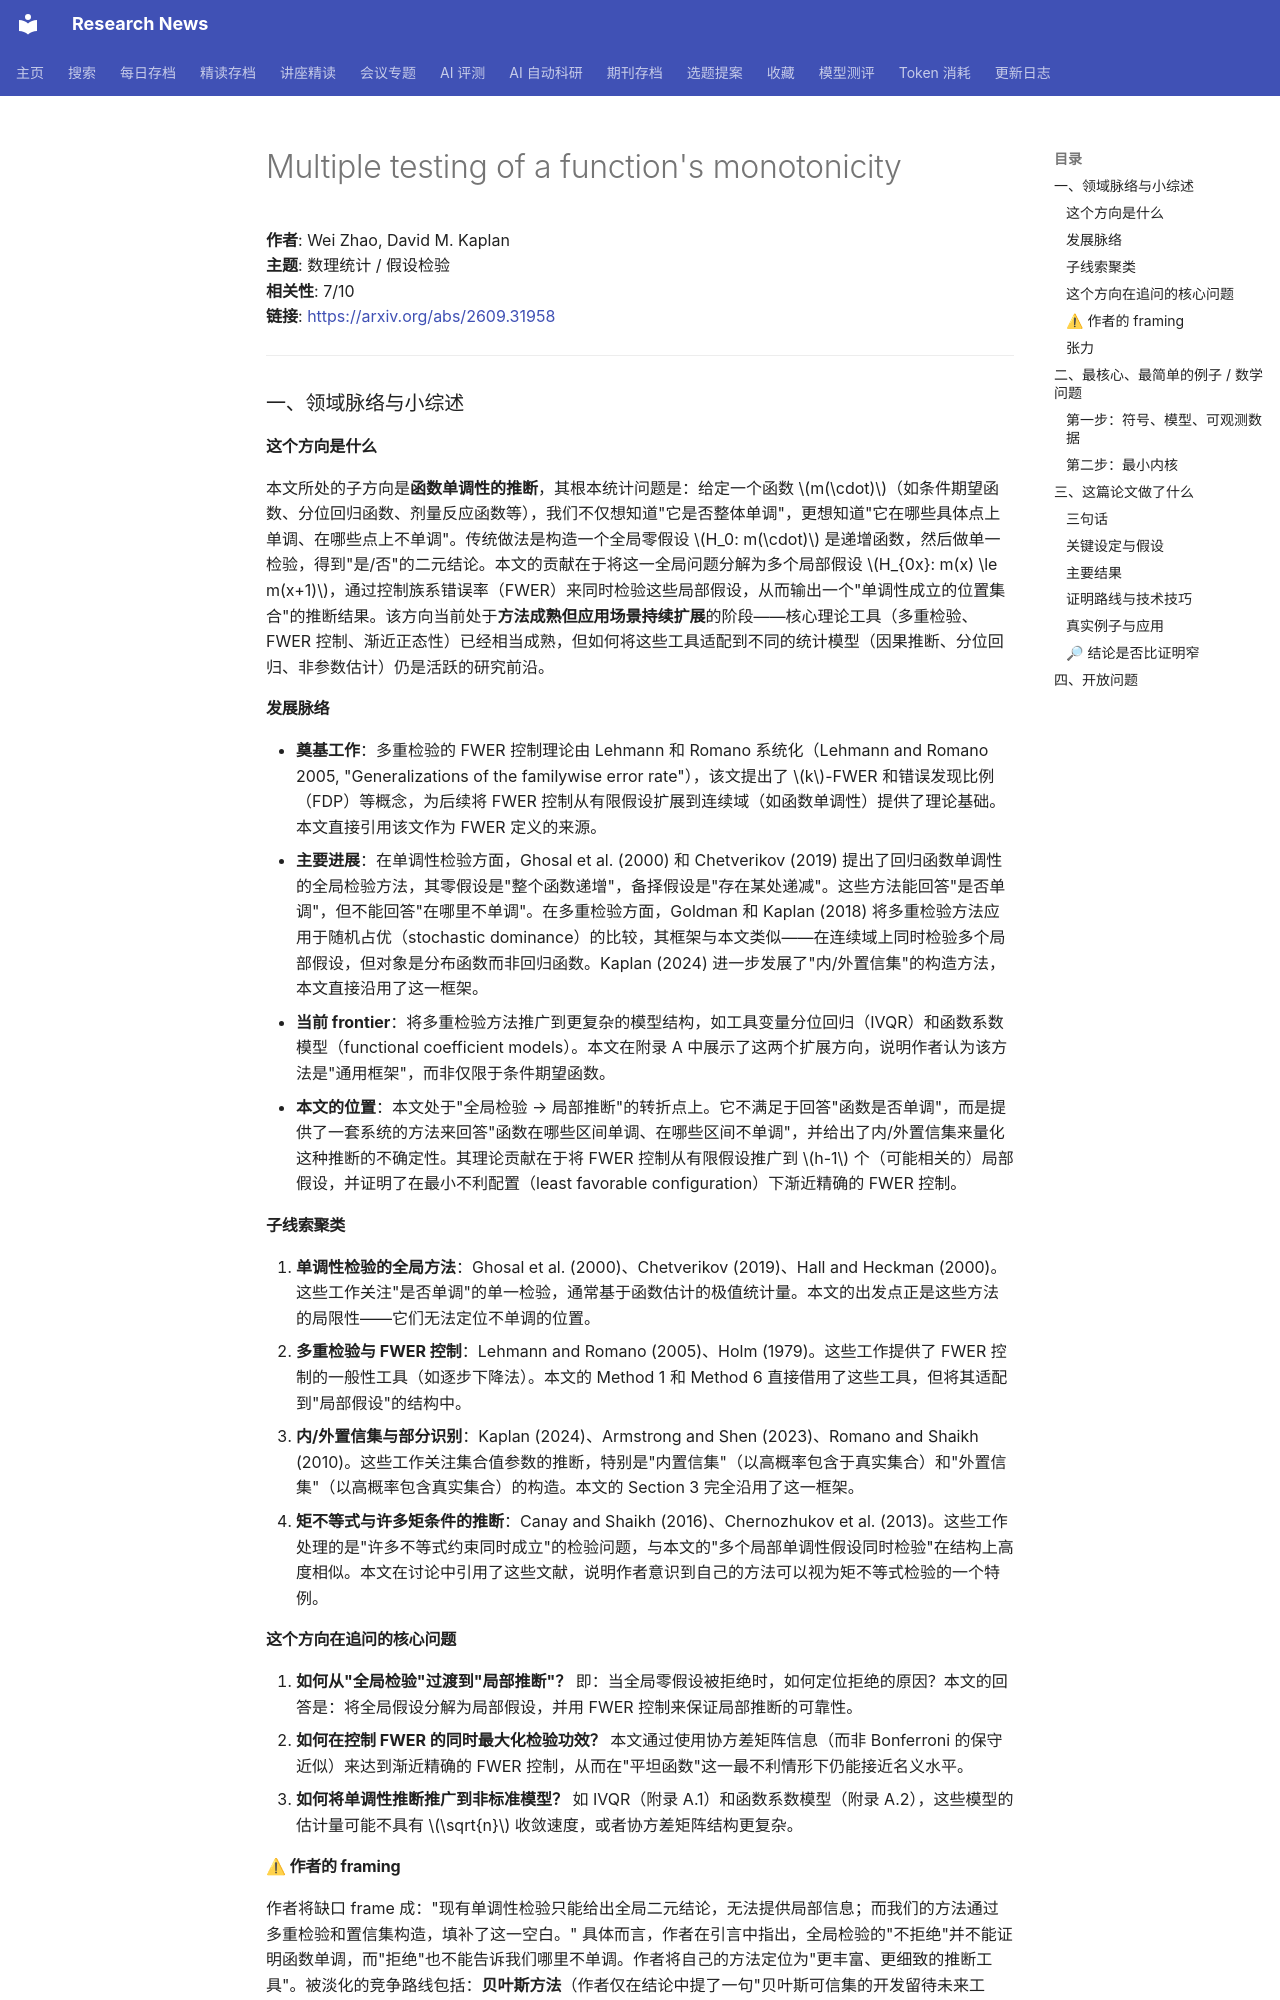

repository: cxy0714/research-news · page: deep_reads/2026-09-28-2609.31958/index.html · generator: mkdocs

# Multiple testing of a function's monotonicity

**作者**: Wei Zhao, David M. Kaplan  
**主题**: 数理统计 / 假设检验  
**相关性**: 7/10  
**链接**: <https://arxiv.org/abs/2609.31958>

---

### 一、领域脉络与小综述

#### 这个方向是什么

本文所处的子方向是**函数单调性的推断**，其根本统计问题是：给定一个函数 \(m(\cdot)\)（如条件期望函数、分位回归函数、剂量反应函数等），我们不仅想知道"它是否整体单调"，更想知道"它在哪些具体点上单调、在哪些点上不单调"。传统做法是构造一个全局零假设 \(H_0: m(\cdot)\) 是递增函数，然后做单一检验，得到"是/否"的二元结论。本文的贡献在于将这一全局问题分解为多个局部假设 \(H_{0x}: m(x) \le m(x+1)\)，通过控制族系错误率（FWER）来同时检验这些局部假设，从而输出一个"单调性成立的位置集合"的推断结果。该方向当前处于**方法成熟但应用场景持续扩展**的阶段——核心理论工具（多重检验、FWER 控制、渐近正态性）已经相当成熟，但如何将这些工具适配到不同的统计模型（因果推断、分位回归、非参数估计）仍是活跃的研究前沿。

#### 发展脉络

- **奠基工作**：多重检验的 FWER 控制理论由 Lehmann 和 Romano 系统化（Lehmann and Romano 2005, "Generalizations of the familywise error rate"），该文提出了 \(k\)-FWER 和错误发现比例（FDP）等概念，为后续将 FWER 控制从有限假设扩展到连续域（如函数单调性）提供了理论基础。本文直接引用该文作为 FWER 定义的来源。
- **主要进展**：在单调性检验方面，Ghosal et al. (2000) 和 Chetverikov (2019) 提出了回归函数单调性的全局检验方法，其零假设是"整个函数递增"，备择假设是"存在某处递减"。这些方法能回答"是否单调"，但不能回答"在哪里不单调"。在多重检验方面，Goldman 和 Kaplan (2018) 将多重检验方法应用于随机占优（stochastic dominance）的比较，其框架与本文类似——在连续域上同时检验多个局部假设，但对象是分布函数而非回归函数。Kaplan (2024) 进一步发展了"内/外置信集"的构造方法，本文直接沿用了这一框架。
- **当前 frontier**：将多重检验方法推广到更复杂的模型结构，如工具变量分位回归（IVQR）和函数系数模型（functional coefficient models）。本文在附录 A 中展示了这两个扩展方向，说明作者认为该方法是"通用框架"，而非仅限于条件期望函数。
- **本文的位置**：本文处于"全局检验 → 局部推断"的转折点上。它不满足于回答"函数是否单调"，而是提供了一套系统的方法来回答"函数在哪些区间单调、在哪些区间不单调"，并给出了内/外置信集来量化这种推断的不确定性。其理论贡献在于将 FWER 控制从有限假设推广到 \(h-1\) 个（可能相关的）局部假设，并证明了在最小不利配置（least favorable configuration）下渐近精确的 FWER 控制。

#### 子线索聚类

1. **单调性检验的全局方法**：Ghosal et al. (2000)、Chetverikov (2019)、Hall and Heckman (2000)。这些工作关注"是否单调"的单一检验，通常基于函数估计的极值统计量。本文的出发点正是这些方法的局限性——它们无法定位不单调的位置。
2. **多重检验与 FWER 控制**：Lehmann and Romano (2005)、Holm (1979)。这些工作提供了 FWER 控制的一般性工具（如逐步下降法）。本文的 Method 1 和 Method 6 直接借用了这些工具，但将其适配到"局部假设"的结构中。
3. **内/外置信集与部分识别**：Kaplan (2024)、Armstrong and Shen (2023)、Romano and Shaikh (2010)。这些工作关注集合值参数的推断，特别是"内置信集"（以高概率包含于真实集合）和"外置信集"（以高概率包含真实集合）的构造。本文的 Section 3 完全沿用了这一框架。
4. **矩不等式与许多矩条件的推断**：Canay and Shaikh (2016)、Chernozhukov et al. (2013)。这些工作处理的是"许多不等式约束同时成立"的检验问题，与本文的"多个局部单调性假设同时检验"在结构上高度相似。本文在讨论中引用了这些文献，说明作者意识到自己的方法可以视为矩不等式检验的一个特例。

#### 这个方向在追问的核心问题

1. **如何从"全局检验"过渡到"局部推断"？** 即：当全局零假设被拒绝时，如何定位拒绝的原因？本文的回答是：将全局假设分解为局部假设，并用 FWER 控制来保证局部推断的可靠性。
2. **如何在控制 FWER 的同时最大化检验功效？** 本文通过使用协方差矩阵信息（而非 Bonferroni 的保守近似）来达到渐近精确的 FWER 控制，从而在"平坦函数"这一最不利情形下仍能接近名义水平。
3. **如何将单调性推断推广到非标准模型？** 如 IVQR（附录 A.1）和函数系数模型（附录 A.2），这些模型的估计量可能不具有 \(\sqrt{n}\) 收敛速度，或者协方差矩阵结构更复杂。

#### ⚠ 作者的 framing

作者将缺口 frame 成："现有单调性检验只能给出全局二元结论，无法提供局部信息；而我们的方法通过多重检验和置信集构造，填补了这一空白。" 具体而言，作者在引言中指出，全局检验的"不拒绝"并不能证明函数单调，而"拒绝"也不能告诉我们哪里不单调。作者将自己的方法定位为"更丰富、更细致的推断工具"。被淡化的竞争路线包括：**贝叶斯方法**（作者仅在结论中提了一句"贝叶斯可信集的开发留待未来工作"）、**基于函数估计的置信带方法**（如同时置信带，可以视觉上判断单调性，但缺乏形式化的 FWER 控制），以及**非参数单调回归**（直接估计单调函数，而非检验单调性）。这些竞争路线在引言中未被详细讨论，作者选择聚焦于频率学派的 FWER 控制框架。

#### 张力

未见明显对立引用。被引文献之间在方法论上是一致的——都认可 FWER 控制作为多重检验的黄金标准，且都采用渐近理论作为推断的基础。唯一的细微张力在于：Ghosal et al. (2000) 和 Chetverikov (2019) 的全局检验方法在"函数整体单调"的零假设下具有较高的功效，而本文的局部检验方法在"函数大部分单调但局部不单调"的情形下更有信息量。这两种方法并非对立，而是互补——全局检验可以作为初步筛查，局部检验可以作为后续定位工具。

---

### 二、最核心、最简单的例子 / 数学问题
